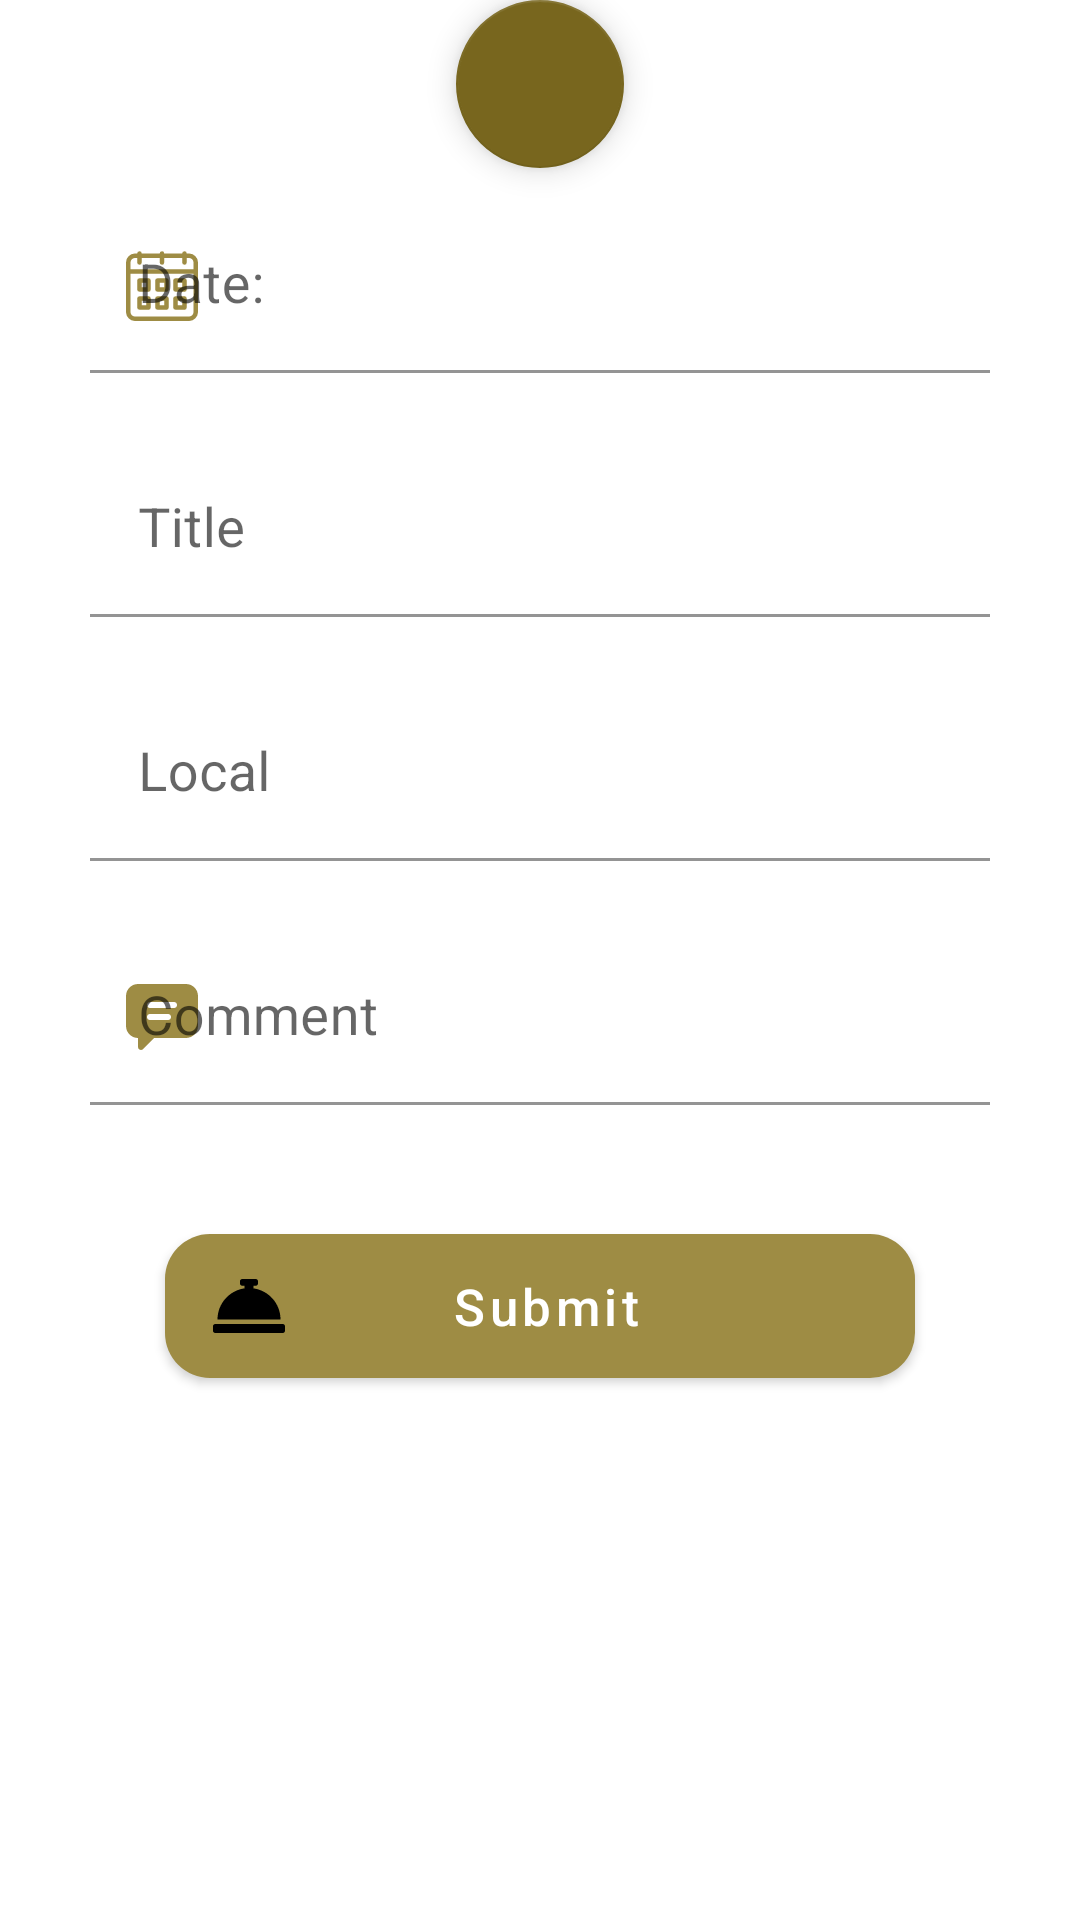

Produce the Android XML layout that renders to this screen, including the resource entries it uses.
<!-- AndroidManifest.xml: application theme Theme.HappyGuest -->
<!-- res/layout/fragment_register_complaint.xml -->
<?xml version="1.0" encoding="utf-8"?>
<LinearLayout xmlns:android="http://schemas.android.com/apk/res/android"
    xmlns:app="http://schemas.android.com/apk/res-auto"
    xmlns:tools="http://schemas.android.com/tools"
    android:layout_width="match_parent"
    android:layout_height="match_parent"
    android:layout_marginLeft="30dp"
    android:layout_marginTop="10dp"
    android:layout_marginRight="30dp"
    android:orientation="vertical"
    tools:context=".app.home.complaint.RegisterComplaintFragment">

    <com.google.android.material.floatingactionbutton.FloatingActionButton
        android:id="@+id/btnAddFiles"
        android:layout_width="wrap_content"
        android:layout_height="wrap_content"
        android:layout_gravity="center"
        android:clickable="true"
        android:contentDescription="@string/addFiles"
        android:focusable="true"
        android:paddingTop="10dp"
        app:backgroundTint="@color/dark_gold"
        app:rippleColor="@color/white"
        app:srcCompat="@drawable/clip_icon"
        app:tint="@color/white" />

    <com.google.android.material.textfield.TextInputLayout
        android:id="@+id/inputDate"
        android:layout_width="300dp"
        android:layout_height="wrap_content"
        android:layout_gravity="center_horizontal"
        android:layout_marginTop="10dp"
        app:counterEnabled="false"
        app:counterTextAppearance="@style/TextAppearance.AppCompat.Small"
        app:errorEnabled="true"
        app:errorTextAppearance="@style/TextAppearance.AppCompat.Small"
        app:errorTextColor="#B84141"
        app:startIconDrawable="@drawable/calendar_icon"
        app:startIconScaleType="centerInside"
        app:startIconTint="@color/gold">

        <com.google.android.material.textfield.TextInputEditText
            android:id="@+id/txtDate"
            android:layout_width="match_parent"
            android:layout_height="match_parent"
            android:background="#FFFFFF"
            android:hint="@string/date"
            android:inputType="datetime|date"
            android:maxLength="10"
            android:textColorHint="#757575"
            android:textSize="18sp" />
    </com.google.android.material.textfield.TextInputLayout>

    <com.google.android.material.textfield.TextInputLayout
        android:id="@+id/inputTitle"
        android:layout_width="300dp"
        android:layout_height="wrap_content"
        android:layout_gravity="center_horizontal"
        app:errorEnabled="true"
        app:errorTextAppearance="@style/TextAppearance.AppCompat.Small"
        app:errorTextColor="#B84141"
        app:startIconDrawable="@drawable/title_icon"
        app:startIconTint="@color/gold">

        <com.google.android.material.textfield.TextInputEditText
            android:id="@+id/txtTitle"
            android:layout_width="match_parent"
            android:layout_height="match_parent"
            android:background="#FFFFFF"
            android:hint="@string/title"
            android:inputType="text"
            android:maxLength="255"
            android:textColorHint="#757575"
            android:textSize="18sp" />
    </com.google.android.material.textfield.TextInputLayout>

    <com.google.android.material.textfield.TextInputLayout
        android:id="@+id/inputLocal"
        android:layout_width="300dp"
        android:layout_height="wrap_content"
        android:layout_gravity="center_horizontal"
        app:errorEnabled="true"
        app:errorTextAppearance="@style/TextAppearance.AppCompat.Small"
        app:errorTextColor="#B84141"
        app:startIconDrawable="@drawable/local_icon"
        app:startIconTint="@color/gold">

        <com.google.android.material.textfield.TextInputEditText
            android:id="@+id/txtLocal"
            android:layout_width="match_parent"
            android:layout_height="match_parent"
            android:background="#FFFFFF"
            android:hint="@string/local"
            android:inputType="text"
            android:maxLength="255"
            android:textColorHint="#757575"
            android:textSize="18sp" />
    </com.google.android.material.textfield.TextInputLayout>

    <com.google.android.material.textfield.TextInputLayout
        android:id="@+id/inputComment"
        android:layout_width="300dp"
        android:layout_height="wrap_content"
        android:layout_gravity="center_horizontal"
        android:enabled="true"
        app:errorEnabled="true"
        app:errorTextAppearance="@style/TextAppearance.AppCompat.Small"
        app:errorTextColor="#B84141"
        app:startIconDrawable="@drawable/comment_icon"
        app:startIconTint="@color/gold">

        <com.google.android.material.textfield.TextInputEditText
            android:id="@+id/txtComment"
            android:layout_width="match_parent"
            android:layout_height="wrap_content"
            android:background="#FFFFFF"
            android:hint="@string/comment"
            android:inputType="text|textMultiLine"
            android:lineSpacingExtra="8sp"
            android:maxLength="255"
            android:maxLines="10"
            android:minLines="1"
            android:nestedScrollingEnabled="false"
            android:singleLine="false"
            android:textColorHint="#757575"
            android:textSize="18sp" />
    </com.google.android.material.textfield.TextInputLayout>

    <Button
        android:id="@+id/btnRegisterComplaint"
        android:layout_width="250dp"
        android:layout_height="48dp"
        android:layout_gravity="center_horizontal"
        android:layout_marginTop="20dp"
        android:layout_marginBottom="20dp"
        android:background="@drawable/btn_primary"
        android:clickable="true"
        android:text="@string/submit"
        android:textAllCaps="false"
        android:textColor="@color/white"
        android:textSize="17sp"
        android:visibility="visible"
        app:icon="@drawable/complain_icon"
        app:iconPadding="-20dp"
        app:iconTint="@color/black"
        tools:ignore="TextContrastCheck" />
</LinearLayout>
<!-- resources referenced by this layout -->
<resources>
  <color name="black">#FF000000</color>
  <color name="dark_gold">#78661E</color>
  <color name="gold">#9E8C44</color>
  <color name="white">#FFFFFFFF</color>
  <!-- drawable btn_primary (drawable) -->
  <?xml version="1.0" encoding="utf-8"?>
  <ripple xmlns:android="http://schemas.android.com/apk/res/android"
      android:color="?android:colorControlHighlight">
      <item android:id="@android:id/mask">
          <shape android:shape="rectangle">
              <solid android:color="?android:colorAccent"/>
              <corners android:radius="15dp"/>
          </shape>
      </item>
  
      <item>
          <shape android:shape="rectangle">
              <corners android:radius="15dp"/>
              <solid android:color="@color/gold"/>
          </shape>
      </item>
  </ripple>
  <!-- drawable comment_icon (drawable) -->
  <vector xmlns:android="http://schemas.android.com/apk/res/android"
      android:width="24dp"
      android:height="24dp"
      android:viewportWidth="24"
      android:viewportHeight="24">
    <path
        android:fillColor="#FF000000"
        android:pathData="M20,1H4C1.8,1 0,2.8 0,5v10c0,2.2 1.8,4 4,4v3c0,0.9 1.1,1.3 1.7,0.7L9.4,19H20c2.2,0 4,-1.8 4,-4V5C24,2.8 22.2,1 20,1zM14,13H8c-0.6,0 -1,-0.4 -1,-1c0,-0.6 0.4,-1 1,-1h6c0.6,0 1,0.4 1,1C15,12.6 14.6,13 14,13zM16,9H8C7.4,9 7,8.6 7,8c0,-0.6 0.4,-1 1,-1h8c0.6,0 1,0.4 1,1C17,8.6 16.6,9 16,9z"/>
  </vector>
  <!-- drawable complain_icon (drawable) -->
  <vector xmlns:android="http://schemas.android.com/apk/res/android"
      android:width="24dp"
      android:height="24dp"
      android:viewportWidth="512"
      android:viewportHeight="512">
    <path
        android:fillColor="#FF000000"
        android:pathData="M288,130.54V112h16c8.84,0 16,-7.16 16,-16V80c0,-8.84 -7.16,-16 -16,-16h-96c-8.84,0 -16,7.16 -16,16v16c0,8.84 7.16,16 16,16h16v18.54C115.49,146.11 32,239.18 32,352h448c0,-112.82 -83.49,-205.89 -192,-221.46zM496,384H16c-8.84,0 -16,7.16 -16,16v32c0,8.84 7.16,16 16,16h480c8.84,0 16,-7.16 16,-16v-32c0,-8.84 -7.16,-16 -16,-16z"/>
  </vector>
  <string name="addFiles">Add Files</string>
  <string name="comment">Comment</string>
  <string name="date">Date:</string>
  <string name="local">Local</string>
  <string name="submit">Submit</string>
  <string name="title">Title</string>
  <style name="Theme.HappyGuest" parent="Theme.MaterialComponents.Light.NoActionBar">
          
          <item name="colorPrimary">@color/gold</item>
          <item name="colorPrimaryVariant">@color/dark_gold</item>
          <item name="colorOnPrimary">@color/white</item>
          
          <item name="colorSecondary">@color/black</item>
          <item name="colorSecondaryVariant">@color/dark_gray</item>
          <item name="colorOnSecondary">@color/gray</item>
          
          <item name="android:statusBarColor">?attr/colorPrimaryVariant</item>
          
      </style>
  <color name="dark_gray">#1E1E1E</color>
  <color name="gray">#FF808080</color>
</resources>
